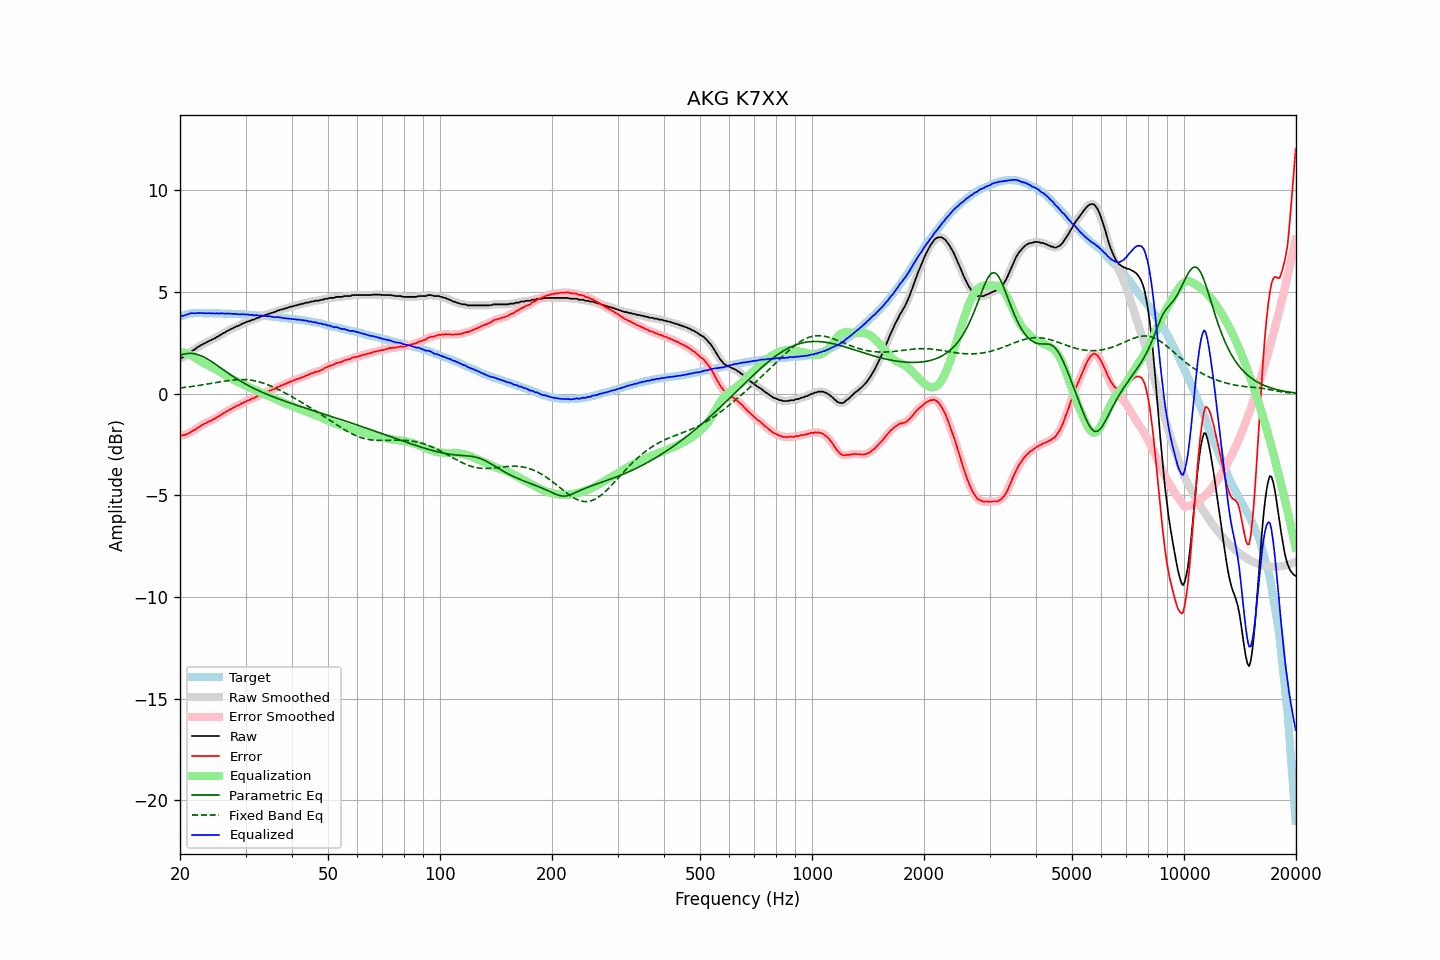

The file beside this chart, header and first rows:
frequency, raw, error, smoothed, error_smoothed, equalization, parametric_eq, fixed_band_eq, equalized_raw, equalized_smoothed, target
20.00, 1.75, -2.04, 1.74, -2.04, 2.07, 1.89, 0.28, 3.82, 3.81, 3.79
20.20, 1.76, -2.06, 1.77, -2.05, 2.05, 1.91, 0.29, 3.81, 3.82, 3.82
20.40, 1.80, -2.05, 1.80, -2.04, 2.03, 1.94, 0.30, 3.83, 3.83, 3.85
20.61, 1.85, -2.02, 1.84, -2.03, 2.01, 1.95, 0.31, 3.85, 3.85, 3.86
20.81, 1.90, -2.00, 1.90, -2.00, 1.98, 1.97, 0.32, 3.88, 3.88, 3.89
21.02, 1.96, -1.97, 1.96, -1.96, 1.95, 1.98, 0.33, 3.91, 3.91, 3.92
21.23, 2.02, -1.92, 2.02, -1.92, 1.92, 1.98, 0.34, 3.93, 3.93, 3.93
21.44, 2.08, -1.86, 2.08, -1.87, 1.88, 1.98, 0.35, 3.96, 3.95, 3.94
21.66, 2.13, -1.83, 2.12, -1.83, 1.83, 1.97, 0.36, 3.96, 3.95, 3.95
21.87, 2.17, -1.78, 2.18, -1.78, 1.78, 1.96, 0.37, 3.95, 3.96, 3.95
22.09, 2.22, -1.74, 2.22, -1.74, 1.73, 1.94, 0.38, 3.95, 3.96, 3.96
22.31, 2.29, -1.67, 2.28, -1.68, 1.68, 1.92, 0.39, 3.97, 3.96, 3.96
22.54, 2.33, -1.63, 2.33, -1.63, 1.63, 1.90, 0.41, 3.96, 3.96, 3.96
22.76, 2.39, -1.57, 2.38, -1.58, 1.58, 1.87, 0.42, 3.97, 3.97, 3.96
22.99, 2.42, -1.53, 2.42, -1.53, 1.54, 1.83, 0.43, 3.95, 3.96, 3.95
23.22, 2.47, -1.48, 2.46, -1.49, 1.49, 1.79, 0.45, 3.96, 3.96, 3.95
23.45, 2.50, -1.45, 2.50, -1.44, 1.45, 1.75, 0.46, 3.95, 3.95, 3.95
23.69, 2.55, -1.40, 2.55, -1.41, 1.41, 1.71, 0.47, 3.96, 3.95, 3.95
23.92, 2.59, -1.36, 2.58, -1.37, 1.37, 1.66, 0.49, 3.96, 3.95, 3.95
24.16, 2.62, -1.34, 2.62, -1.33, 1.33, 1.61, 0.50, 3.95, 3.96, 3.96
24.40, 2.66, -1.30, 2.66, -1.30, 1.29, 1.56, 0.51, 3.95, 3.95, 3.96
24.65, 2.70, -1.25, 2.70, -1.26, 1.25, 1.51, 0.53, 3.95, 3.95, 3.95
24.89, 2.73, -1.22, 2.74, -1.21, 1.21, 1.45, 0.54, 3.94, 3.95, 3.95
25.14, 2.79, -1.16, 2.78, -1.17, 1.16, 1.40, 0.56, 3.95, 3.94, 3.95
25.39, 2.83, -1.12, 2.83, -1.12, 1.11, 1.34, 0.57, 3.94, 3.94, 3.95
25.65, 2.88, -1.07, 2.88, -1.06, 1.07, 1.28, 0.58, 3.94, 3.95, 3.95
25.91, 2.93, -1.01, 2.93, -1.01, 1.02, 1.23, 0.60, 3.94, 3.94, 3.94
26.16, 2.98, -0.96, 2.97, -0.96, 0.97, 1.17, 0.61, 3.95, 3.94, 3.94
26.43, 3.01, -0.93, 3.02, -0.92, 0.92, 1.12, 0.62, 3.93, 3.94, 3.94
26.69, 3.07, -0.87, 3.06, -0.87, 0.87, 1.06, 0.63, 3.94, 3.94, 3.93
26.96, 3.11, -0.83, 3.11, -0.83, 0.83, 1.01, 0.64, 3.94, 3.93, 3.93
27.23, 3.15, -0.79, 3.15, -0.78, 0.78, 0.95, 0.65, 3.93, 3.93, 3.93
27.50, 3.19, -0.74, 3.19, -0.74, 0.74, 0.90, 0.66, 3.93, 3.93, 3.93
27.77, 3.22, -0.70, 3.23, -0.70, 0.70, 0.85, 0.67, 3.92, 3.93, 3.92
28.05, 3.27, -0.65, 3.26, -0.66, 0.66, 0.80, 0.68, 3.93, 3.92, 3.92
28.33, 3.30, -0.61, 3.30, -0.62, 0.62, 0.75, 0.68, 3.92, 3.91, 3.91
28.62, 3.33, -0.58, 3.33, -0.58, 0.58, 0.70, 0.69, 3.90, 3.91, 3.91
28.90, 3.36, -0.55, 3.37, -0.54, 0.54, 0.65, 0.69, 3.90, 3.90, 3.91
29.19, 3.41, -0.49, 3.41, -0.50, 0.50, 0.60, 0.69, 3.90, 3.90, 3.90
29.48, 3.45, -0.46, 3.44, -0.46, 0.46, 0.55, 0.69, 3.91, 3.90, 3.91
29.78, 3.48, -0.42, 3.48, -0.42, 0.42, 0.51, 0.69, 3.90, 3.90, 3.90
30.08, 3.51, -0.39, 3.51, -0.38, 0.38, 0.46, 0.69, 3.89, 3.90, 3.89
30.38, 3.55, -0.34, 3.54, -0.35, 0.35, 0.42, 0.68, 3.90, 3.89, 3.88
30.68, 3.57, -0.31, 3.57, -0.31, 0.31, 0.38, 0.67, 3.88, 3.88, 3.88
30.99, 3.59, -0.28, 3.60, -0.28, 0.28, 0.34, 0.66, 3.86, 3.87, 3.87
31.30, 3.64, -0.23, 3.62, -0.25, 0.24, 0.30, 0.65, 3.88, 3.86, 3.87
31.61, 3.64, -0.23, 3.66, -0.21, 0.21, 0.26, 0.64, 3.84, 3.86, 3.87
31.93, 3.69, -0.17, 3.69, -0.17, 0.17, 0.22, 0.62, 3.86, 3.86, 3.86
32.24, 3.73, -0.12, 3.71, -0.14, 0.14, 0.18, 0.60, 3.86, 3.85, 3.85
32.57, 3.74, -0.11, 3.75, -0.09, 0.10, 0.14, 0.58, 3.84, 3.85, 3.84
32.89, 3.78, -0.06, 3.78, -0.06, 0.06, 0.11, 0.56, 3.84, 3.84, 3.84
33.22, 3.82, -0.01, 3.81, -0.03, 0.03, 0.07, 0.54, 3.84, 3.83, 3.83
33.55, 3.83, -0.00, 3.84, 0.01, -0.01, 0.04, 0.51, 3.82, 3.83, 3.83
33.89, 3.87, 0.05, 3.86, 0.04, -0.04, 0.00, 0.48, 3.83, 3.82, 3.82
34.23, 3.89, 0.07, 3.89, 0.08, -0.08, -0.03, 0.46, 3.81, 3.81, 3.82
34.57, 3.92, 0.11, 3.92, 0.11, -0.11, -0.06, 0.42, 3.81, 3.81, 3.81
34.92, 3.95, 0.15, 3.94, 0.15, -0.15, -0.09, 0.39, 3.80, 3.80, 3.79
35.27, 3.97, 0.18, 3.97, 0.18, -0.18, -0.13, 0.36, 3.79, 3.78, 3.79
35.62, 3.99, 0.21, 3.99, 0.21, -0.22, -0.16, 0.32, 3.77, 3.77, 3.78
35.97, 4.01, 0.24, 4.02, 0.25, -0.25, -0.19, 0.29, 3.76, 3.77, 3.77
... 635 more rows
